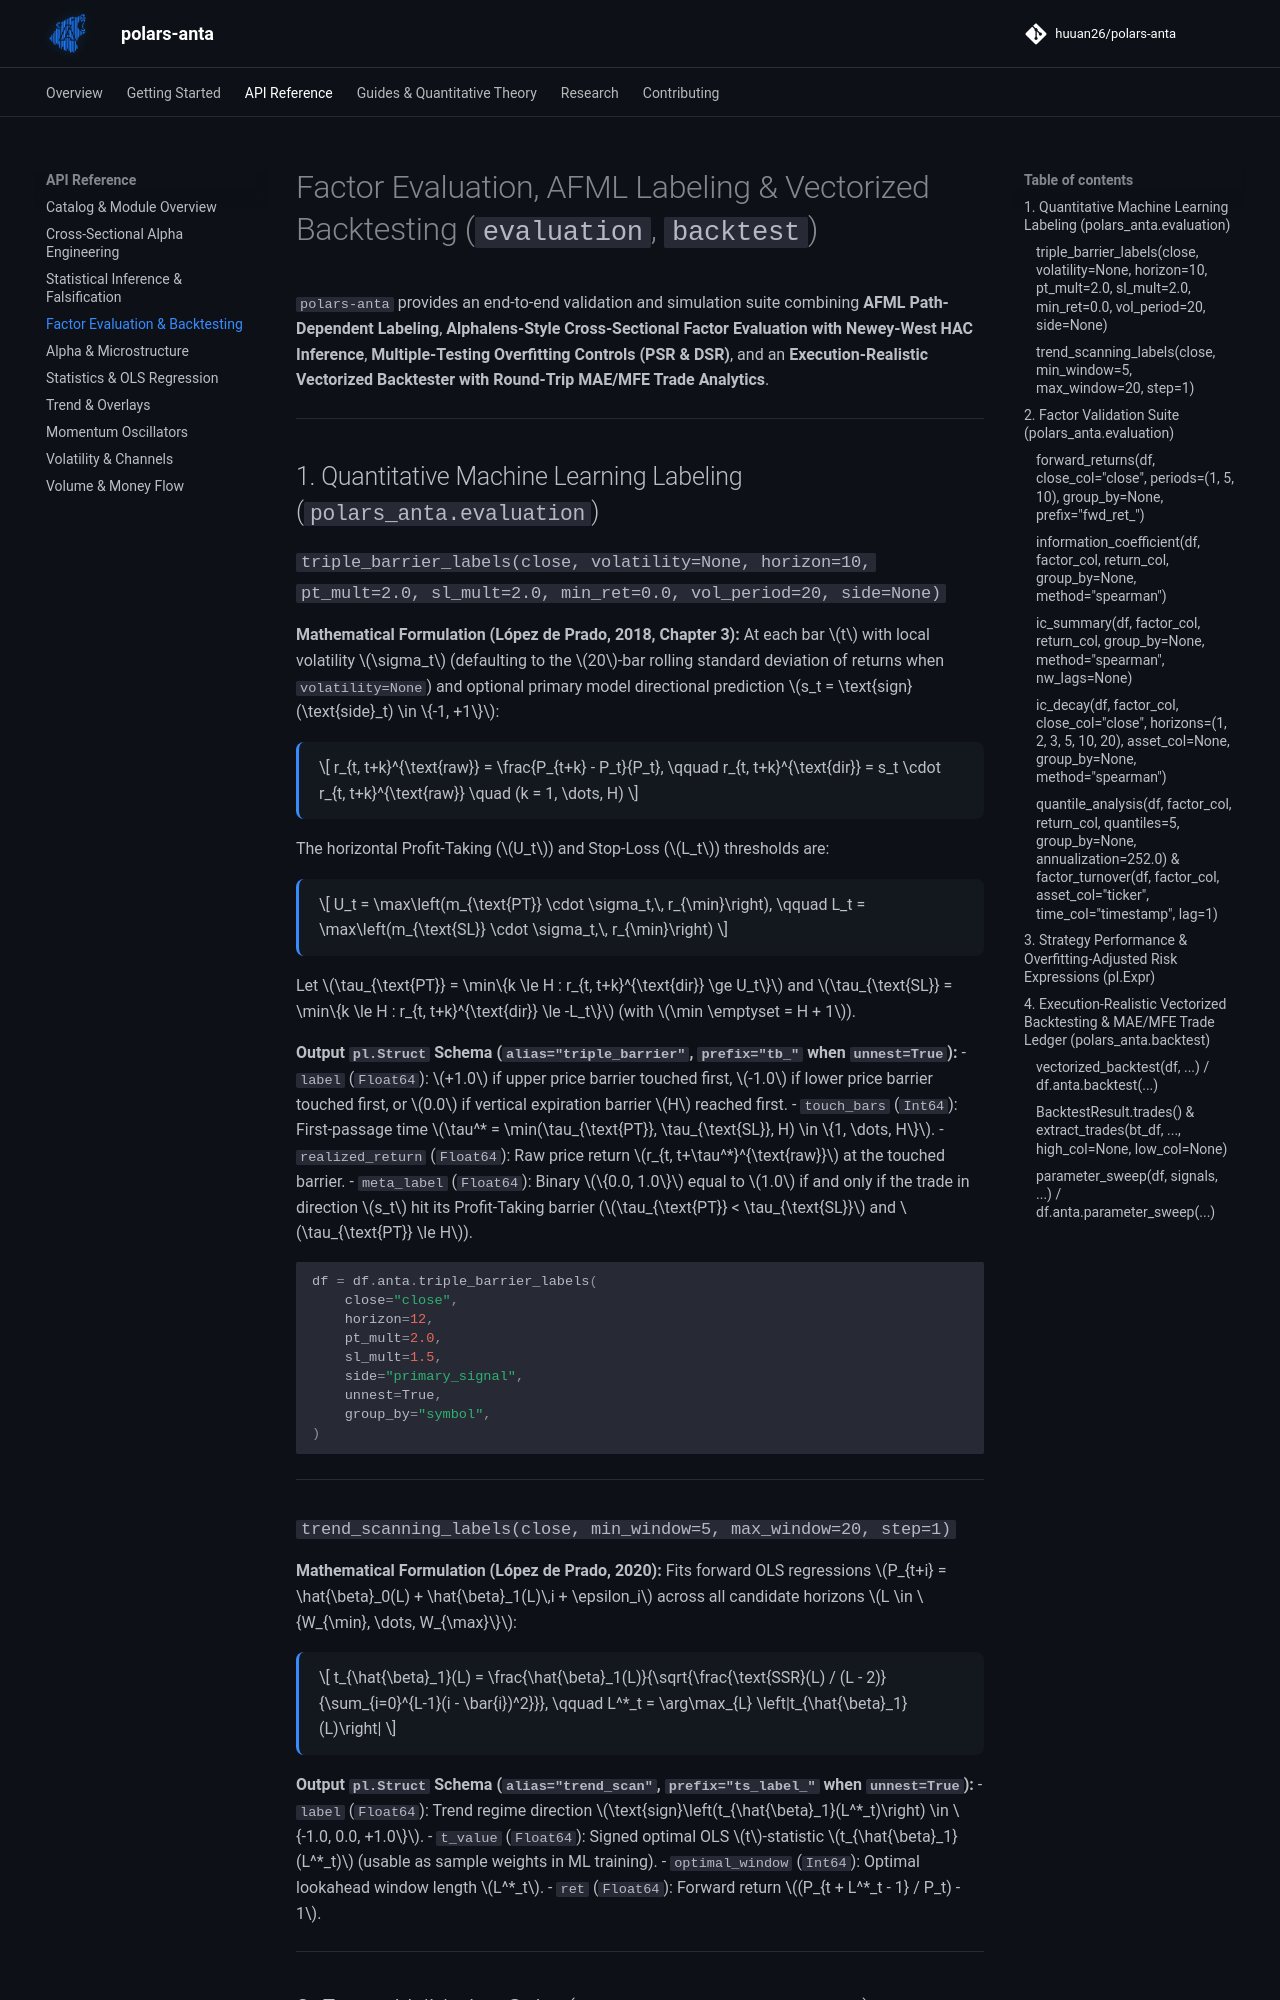

repository: huuan26/polars-anta · page: indicators/evaluation-and-backtest/index.html · generator: mkdocs

# Factor Evaluation, AFML Labeling & Vectorized Backtesting (`evaluation`, `backtest`)

`polars-anta` provides an end-to-end validation and simulation suite combining **AFML Path-Dependent Labeling**, **Alphalens-Style Cross-Sectional Factor Evaluation with Newey-West HAC Inference**, **Multiple-Testing Overfitting Controls (PSR & DSR)**, and an **Execution-Realistic Vectorized Backtester with Round-Trip MAE/MFE Trade Analytics**.

---

## 1. Quantitative Machine Learning Labeling (`polars_anta.evaluation`)

### `triple_barrier_labels(close, volatility=None, horizon=10, pt_mult=2.0, sl_mult=2.0, min_ret=0.0, vol_period=20, side=None)`
**Mathematical Formulation (López de Prado, 2018, Chapter 3):**
At each bar $t$ with local volatility $\sigma_t$ (defaulting to the $20$-bar rolling standard deviation of returns when `volatility=None`) and optional primary model directional prediction $s_t = \text{sign}(\text{side}_t) \in \{-1, +1\}$:

$$
r_{t, t+k}^{\text{raw}} = \frac{P_{t+k} - P_t}{P_t}, \qquad r_{t, t+k}^{\text{dir}} = s_t \cdot r_{t, t+k}^{\text{raw}} \quad (k = 1, \dots, H)
$$

The horizontal Profit-Taking ($U_t$) and Stop-Loss ($L_t$) thresholds are:

$$
U_t = \max\left(m_{\text{PT}} \cdot \sigma_t,\, r_{\min}\right), \qquad L_t = \max\left(m_{\text{SL}} \cdot \sigma_t,\, r_{\min}\right)
$$

Let $\tau_{\text{PT}} = \min\{k \le H : r_{t, t+k}^{\text{dir}} \ge U_t\}$ and $\tau_{\text{SL}} = \min\{k \le H : r_{t, t+k}^{\text{dir}} \le -L_t\}$ (with $\min \emptyset = H + 1$).

**Output `pl.Struct` Schema (`alias="triple_barrier"`, `prefix="tb_"` when `unnest=True`):**
- `label` (`Float64`): $+1.0$ if upper price barrier touched first, $-1.0$ if lower price barrier touched first, or $0.0$ if vertical expiration barrier $H$ reached first.
- `touch_bars` (`Int64`): First-passage time $\tau^* = \min(\tau_{\text{PT}}, \tau_{\text{SL}}, H) \in \{1, \dots, H\}$.
- `realized_return` (`Float64`): Raw price return $r_{t, t+\tau^*}^{\text{raw}}$ at the touched barrier.
- `meta_label` (`Float64`): Binary $\{0.0, 1.0\}$ equal to $1.0$ if and only if the trade in direction $s_t$ hit its Profit-Taking barrier ($\tau_{\text{PT}} < \tau_{\text{SL}}$ and $\tau_{\text{PT}} \le H$).

```python
df = df.anta.triple_barrier_labels(
    close="close",
    horizon=12,
    pt_mult=2.0,
    sl_mult=1.5,
    side="primary_signal",
    unnest=True,
    group_by="symbol",
)
```

---

### `trend_scanning_labels(close, min_window=5, max_window=20, step=1)`
**Mathematical Formulation (López de Prado, 2020):**
Fits forward OLS regressions $P_{t+i} = \hat{\beta}_0(L) + \hat{\beta}_1(L)\,i + \epsilon_i$ across all candidate horizons $L \in \{W_{\min}, \dots, W_{\max}\}$:

$$
t_{\hat{\beta}_1}(L) = \frac{\hat{\beta}_1(L)}{\sqrt{\frac{\text{SSR}(L) / (L - 2)}{\sum_{i=0}^{L-1}(i - \bar{i})^2}}}, \qquad L^*_t = \arg\max_{L} \left|t_{\hat{\beta}_1}(L)\right|
$$

**Output `pl.Struct` Schema (`alias="trend_scan"`, `prefix="ts_label_"` when `unnest=True`):**
- `label` (`Float64`): Trend regime direction $\text{sign}\left(t_{\hat{\beta}_1}(L^*_t)\right) \in \{-1.0, 0.0, +1.0\}$.
- `t_value` (`Float64`): Signed optimal OLS $t$-statistic $t_{\hat{\beta}_1}(L^*_t)$ (usable as sample weights in ML training).
- `optimal_window` (`Int64`): Optimal lookahead window length $L^*_t$.
- `ret` (`Float64`): Forward return $(P_{t + L^*_t - 1} / P_t) - 1$.

---

## 2. Factor Validation Suite (`polars_anta.evaluation`)

### `forward_returns(df, close_col="close", periods=(1, 5, 10), group_by=None, prefix="fwd_ret_")`
Appends multi-horizon forward return columns $r_{t \to t+p} = \frac{P_{t+p}}{P_t} - 1$ partitioned by `group_by`.

---
